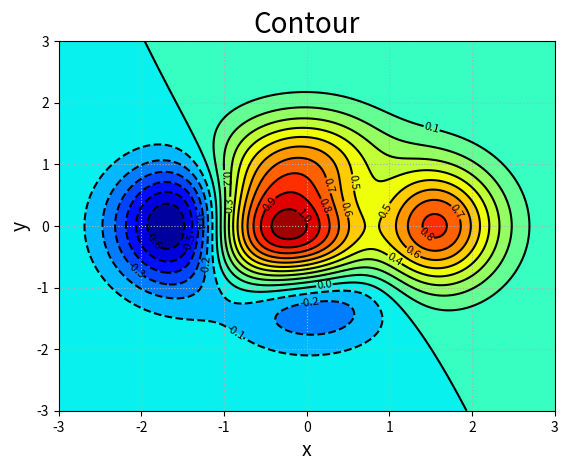

Source code (Python):

import numpy as np
import matplotlib.pyplot as mp

n = 1000
# 得到xy坐标
x, y = np.meshgrid(np.linspace(-3, 3, n), np.linspace(-3, 3, n))
# 得到z坐标
z = (1 - x / 2 + x ** 5 + y ** 3) * np.exp(-x ** 2 - y ** 2)
# 画布
mp.figure("Contour")
mp.title("Contour", fontsize=20)
# x和y轴标签
mp.xlabel('x', fontsize=14)
mp.ylabel('y', fontsize=14)
mp.tick_params(labelsize=10)
mp.grid(linestyle=':')
# 等高线填充区，20阶
mp.contourf(x, y, z, 20, cmap='jet')
# 等高线，20阶，颜色黑色，线宽0.5
contr = mp.contour(x, y, z, 20, colors='black', linewidth=0.5)
# 为登高线添加标签，inline_spacing表示断头线宽度,fmt为格式
mp.clabel(contr, inline_spacing=0.6, fmt='%.1f', fontsize=8)
mp.show()
